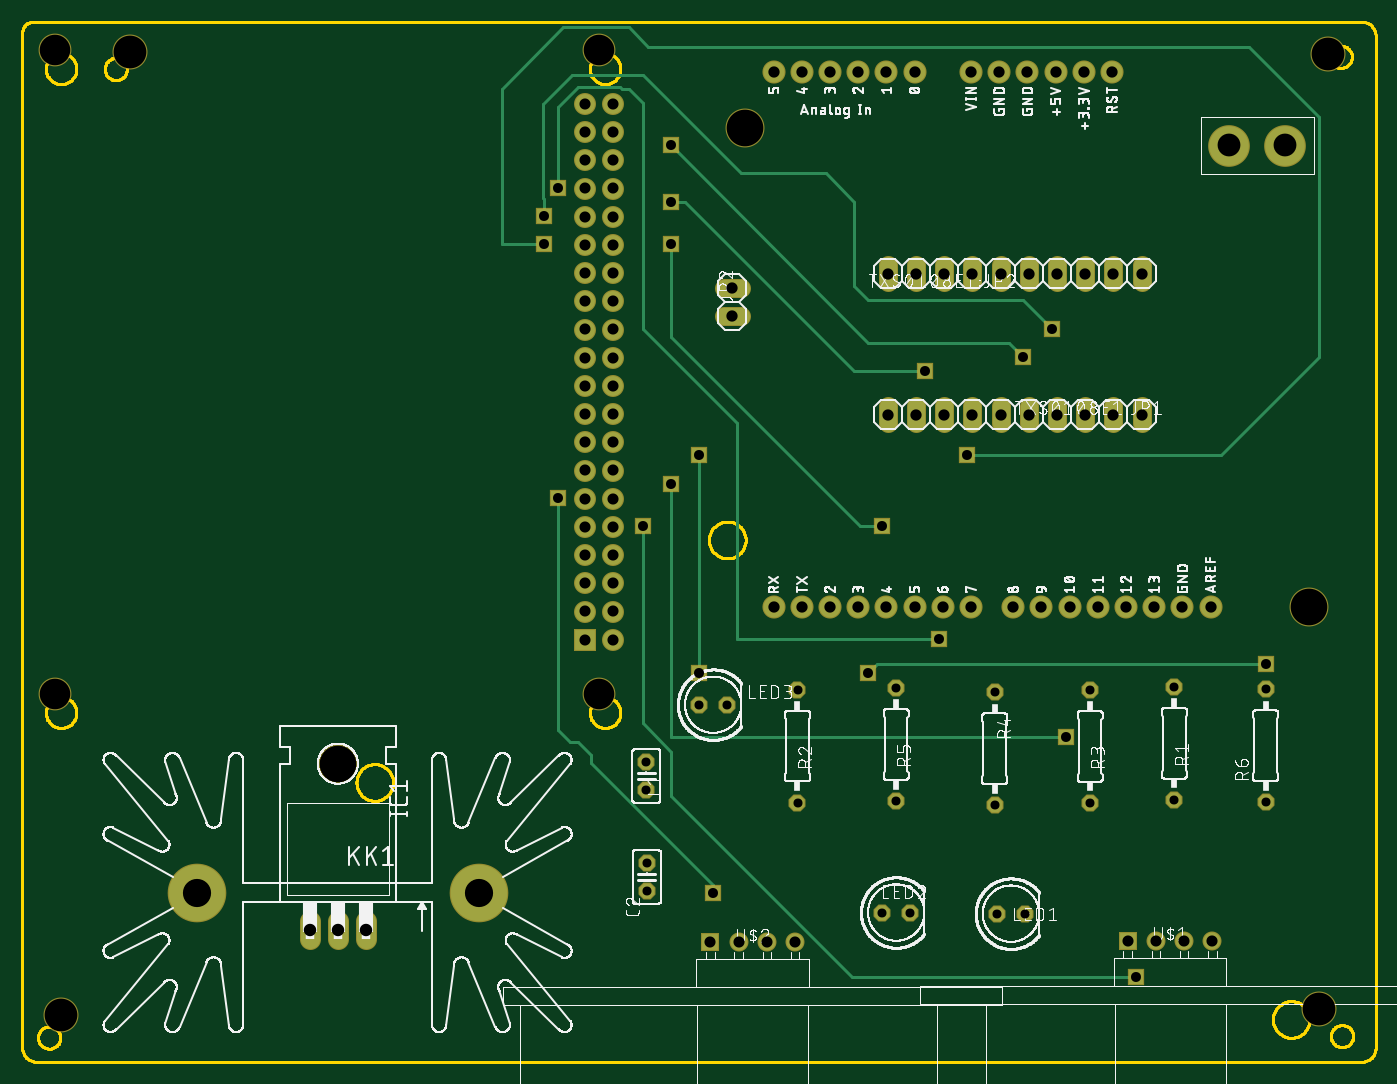
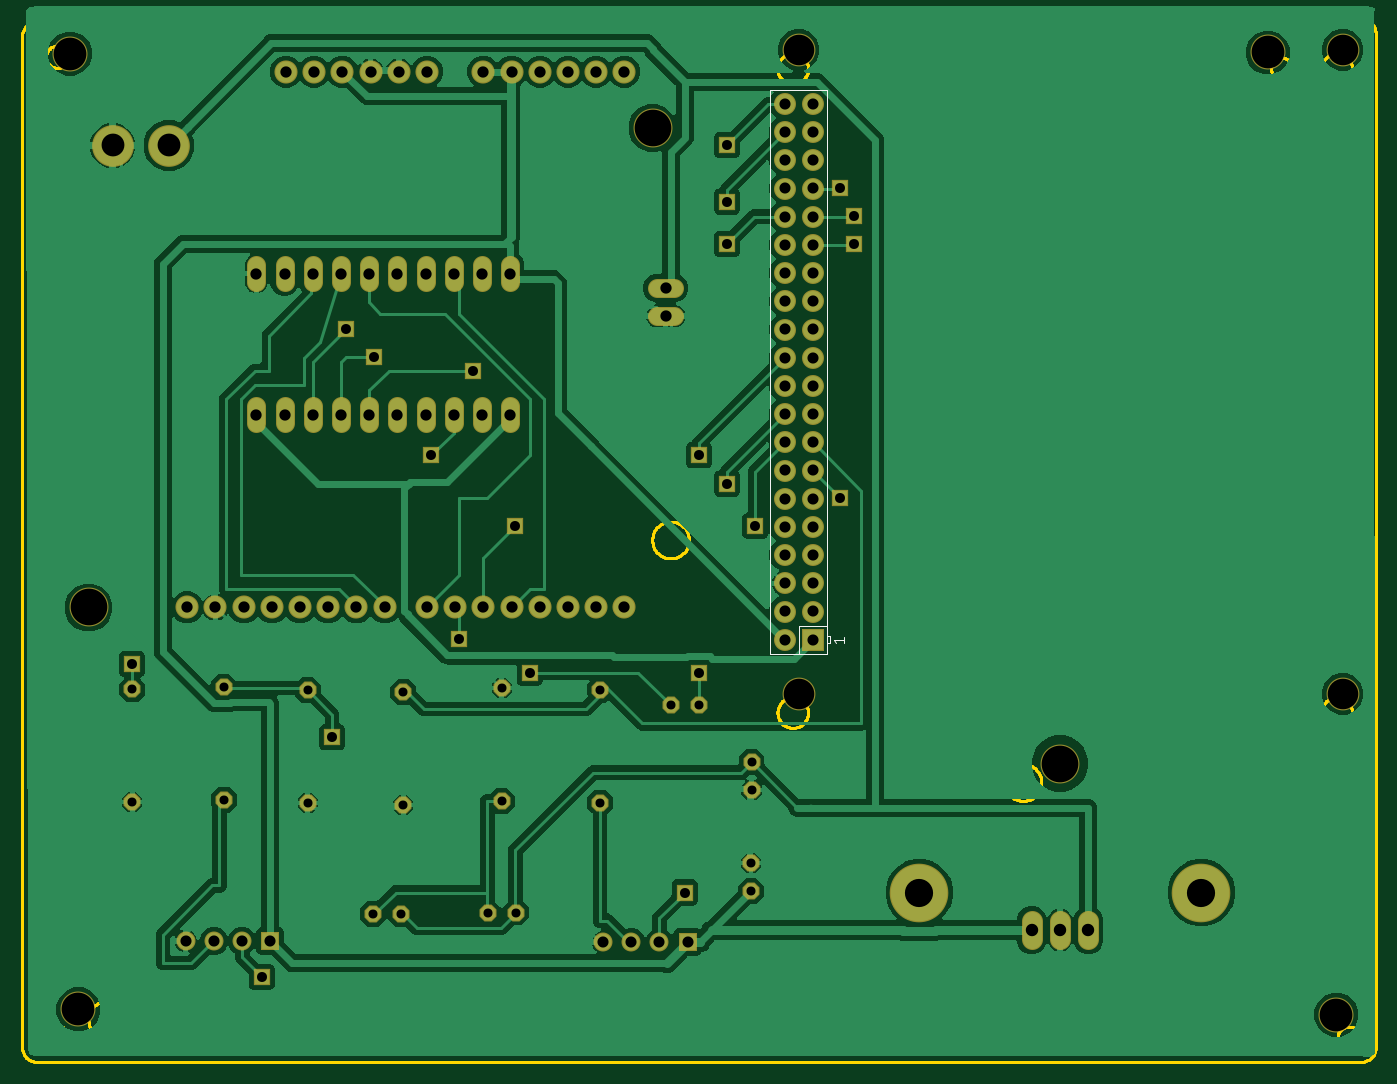
Circuit board: 8 layer files. Board 121.9 x 93.7 mm.
- bottom_copper: copper_bottom.gbr (158739 bytes)
- top_copper: copper_top.gbr (5551 bytes)
- drill: drill_1_16.xln (2344 bytes)
- outline: profile.gbr (18990 bytes)
- bottom_silk: silkscreen_bottom.gbr (613 bytes)
- top_silk: silkscreen_top.gbr (309201 bytes)
- bottom_mask: soldermask_bottom.gbr (4160 bytes)
- top_mask: soldermask_top.gbr (4157 bytes)

=== bottom_copper: copper_bottom.gbr (158739 bytes, source omitted) ===
=== top_copper: copper_top.gbr ===
G04 EAGLE Gerber RS-274X export*
G75*
%MOMM*%
%FSLAX34Y34*%
%LPD*%
%INTop Copper*%
%IPPOS*%
%AMOC8*
5,1,8,0,0,1.08239X$1,22.5*%
G01*
%ADD10P,1.429621X8X292.500000*%
%ADD11P,1.429621X8X112.500000*%
%ADD12C,1.676400*%
%ADD13C,1.524000*%
%ADD14C,3.556000*%
%ADD15P,1.429621X8X22.500000*%
%ADD16R,1.778000X1.778000*%
%ADD17C,1.778000*%
%ADD18R,1.508000X1.508000*%
%ADD19C,1.508000*%
%ADD20C,1.879600*%
%ADD21C,5.080000*%
%ADD22R,1.350000X1.350000*%
%ADD23C,0.304800*%


D10*
X562102Y270002D03*
X562102Y244602D03*
D11*
X562610Y153670D03*
X562610Y179070D03*
D12*
X258826Y127000D02*
X258826Y110236D01*
X284226Y110236D02*
X284226Y127000D01*
X309626Y127000D02*
X309626Y110236D01*
D13*
X631865Y671576D02*
X647105Y671576D01*
X647105Y696976D02*
X631865Y696976D01*
D14*
X1086866Y825246D03*
X1137666Y825246D03*
D15*
X877824Y133350D03*
X903224Y133350D03*
X774446Y134366D03*
X799846Y134366D03*
D16*
X506966Y380118D03*
D17*
X532366Y380118D03*
X506966Y405518D03*
X532366Y405518D03*
X506966Y430918D03*
X532366Y430918D03*
X506966Y456318D03*
X532366Y456318D03*
X506966Y481718D03*
X532366Y481718D03*
X506966Y507118D03*
X532366Y507118D03*
X506966Y532518D03*
X532366Y532518D03*
X506966Y557918D03*
X532366Y557918D03*
X506966Y583318D03*
X532366Y583318D03*
X506966Y608718D03*
X532366Y608718D03*
X506966Y634118D03*
X532366Y634118D03*
X506966Y659518D03*
X532366Y659518D03*
X506966Y684918D03*
X532366Y684918D03*
X506966Y710318D03*
X532366Y710318D03*
X506966Y735718D03*
X532366Y735718D03*
X506966Y761118D03*
X532366Y761118D03*
X506966Y786518D03*
X532366Y786518D03*
X506966Y811918D03*
X532366Y811918D03*
X506966Y837318D03*
X532366Y837318D03*
X506966Y862718D03*
X532366Y862718D03*
D10*
X1037590Y337566D03*
X1037590Y235966D03*
X698246Y335026D03*
X698246Y233426D03*
X961898Y334772D03*
X961898Y233172D03*
X875792Y332740D03*
X875792Y231140D03*
X787146Y336550D03*
X787146Y234950D03*
D13*
X779526Y575310D02*
X779526Y590550D01*
X804926Y590550D02*
X804926Y575310D01*
X830326Y575310D02*
X830326Y590550D01*
X855726Y590550D02*
X855726Y575310D01*
X881126Y575310D02*
X881126Y590550D01*
X906526Y590550D02*
X906526Y575310D01*
X931926Y575310D02*
X931926Y590550D01*
X957326Y590550D02*
X957326Y575310D01*
X982726Y575310D02*
X982726Y590550D01*
X1008126Y590550D02*
X1008126Y575310D01*
X1008126Y702310D02*
X1008126Y717550D01*
X982726Y717550D02*
X982726Y702310D01*
X957326Y702310D02*
X957326Y717550D01*
X931926Y717550D02*
X931926Y702310D01*
X906526Y702310D02*
X906526Y717550D01*
X881126Y717550D02*
X881126Y702310D01*
X855726Y702310D02*
X855726Y717550D01*
X830326Y717550D02*
X830326Y702310D01*
X804926Y702310D02*
X804926Y717550D01*
X779526Y717550D02*
X779526Y702310D01*
D18*
X995680Y108712D03*
D19*
X1021080Y108712D03*
X1046480Y108712D03*
X1071880Y108712D03*
D18*
X619760Y107696D03*
D19*
X645160Y107696D03*
X670560Y107696D03*
X695960Y107696D03*
D20*
X981456Y891794D03*
X956056Y891794D03*
X930656Y891794D03*
X905256Y891794D03*
X879856Y891794D03*
X854456Y891794D03*
X803656Y891794D03*
X778256Y891794D03*
X752856Y891794D03*
X727456Y891794D03*
X702056Y891794D03*
X676656Y891794D03*
X676656Y409194D03*
X702056Y409194D03*
X727456Y409194D03*
X752856Y409194D03*
X778256Y409194D03*
X803656Y409194D03*
X829056Y409194D03*
X854456Y409194D03*
X892556Y409194D03*
X917956Y409194D03*
X943356Y409194D03*
X968756Y409194D03*
X994156Y409194D03*
X1019556Y409194D03*
X1044956Y409194D03*
X1070356Y409194D03*
D21*
X156972Y152400D03*
X410972Y152400D03*
D15*
X609600Y321564D03*
X635000Y321564D03*
D11*
X1119886Y233934D03*
X1119886Y335534D03*
D22*
X584200Y774700D03*
D23*
X596900Y774700D01*
X749300Y622300D01*
X812800Y622300D01*
D22*
X812800Y622300D03*
X584200Y825500D03*
D23*
X762000Y647700D01*
X889000Y647700D01*
X901700Y635000D01*
D22*
X901700Y635000D03*
X469900Y736600D03*
D23*
X431800Y736600D01*
X431800Y876300D01*
X546098Y931692D02*
X563390Y914400D01*
X487192Y931692D02*
X431800Y876300D01*
X487192Y931692D02*
X546098Y931692D01*
X1104900Y914400D02*
X1168400Y850900D01*
X1168400Y635000D01*
X1079500Y546100D01*
X850900Y546100D01*
X1104900Y914400D02*
X563390Y914400D01*
D22*
X850900Y546100D03*
X469900Y762000D03*
D23*
X469900Y777374D01*
X469326Y777948D01*
X469326Y863026D01*
X495300Y889000D01*
X558800Y889000D01*
X647700Y800100D01*
X723900Y800100D01*
X749300Y774700D01*
X749300Y698500D01*
X762000Y685800D01*
X901700Y685800D01*
X927100Y660400D01*
D22*
X927100Y660400D03*
X584200Y736600D03*
D23*
X584200Y652780D01*
X754380Y482600D01*
X774700Y482600D01*
D22*
X774700Y482600D03*
X482600Y787400D03*
D23*
X540583Y876300D02*
X538751Y878132D01*
X540583Y876300D02*
X546100Y876300D01*
X538751Y878132D02*
X500581Y878132D01*
X482600Y860151D02*
X482600Y787400D01*
X482600Y860151D02*
X500581Y878132D01*
X546100Y876300D02*
X558800Y863600D01*
X558800Y660400D01*
X643636Y575564D01*
X643636Y381000D01*
X825500Y381000D01*
D22*
X825500Y381000D03*
D23*
X584200Y292100D02*
X584200Y520700D01*
X584200Y292100D02*
X939800Y292100D01*
D22*
X584200Y520700D03*
X939800Y292100D03*
D23*
X558800Y304800D02*
X558800Y482600D01*
X558800Y304800D02*
X584200Y279400D01*
X584200Y239346D01*
X747346Y76200D02*
X1003300Y76200D01*
X747346Y76200D02*
X584200Y239346D01*
D22*
X558800Y482600D03*
X1003300Y76200D03*
D23*
X482600Y298958D02*
X482600Y508000D01*
X512191Y269367D02*
X622300Y159258D01*
X622300Y152400D01*
D22*
X482600Y508000D03*
X622300Y152400D03*
D23*
X493522Y288036D02*
X482600Y298958D01*
X512191Y276479D02*
X512191Y269367D01*
X500634Y288036D02*
X493522Y288036D01*
X500634Y288036D02*
X512191Y276479D01*
D22*
X609600Y546100D03*
D23*
X609600Y350520D01*
D22*
X609600Y350520D03*
X1120140Y358140D03*
D23*
X769620Y358140D01*
X762000Y350520D01*
D22*
X762000Y350520D03*
M02*

=== drill: drill_1_16.xln ===
M48
;GenerationSoftware,Autodesk,EAGLE,9.6.0*%
;CreationDate,2020-04-10T06:52:55Z*%
FMAT,2
ICI,OFF
METRIC,TZ,000.000
T10C0.813
T9C0.900
T8C1.000
T7C1.016
T6C1.118
T5C2.057
T4C2.540
T3C2.750
T2C2.946
T1C3.302
%
G90
M71
T1
X65126Y84099
X115926Y40919
X28423Y26848
T2
X3531Y4242
X9703Y90907
X117602Y90780
X116840Y4724
T3
X2967Y33142
X51967Y33142
X2967Y91142
X51967Y91142
T4
X41097Y15240
X15697Y15240
T5
X108687Y82525
X113767Y82525
T6
X25883Y11862
X28423Y11862
X30963Y11862
T7
X90526Y89179
X93066Y89179
X98146Y89179
X70206Y40919
X77953Y70993
X80493Y70993
X83033Y70993
X85573Y70993
X88113Y70993
X90653Y70993
X93193Y70993
X95733Y70993
X98273Y70993
X83033Y58293
X100813Y70993
X100813Y58293
X95606Y89179
X95733Y58293
X93193Y58293
X63948Y67158
X75286Y89179
X77826Y89179
X90653Y58293
X63948Y69698
X98273Y58293
X80366Y89179
X88113Y58293
X85573Y58293
X80493Y58293
X77953Y58293
X72746Y89179
X70206Y89179
X67666Y89179
X85446Y89179
X72746Y40919
X75286Y40919
X77826Y40919
X80366Y40919
X82906Y40919
X85446Y40919
X89256Y40919
X67666Y40919
X94336Y40919
X96876Y40919
X99416Y40919
X101956Y40919
X104496Y40919
X107036Y40919
X87986Y89179
X91796Y40919
T8
X50697Y63412
X53237Y63412
X50697Y65952
X53237Y65952
X50697Y68492
X53237Y68492
X50697Y71032
X53237Y71032
X50697Y73572
X53237Y73572
X50697Y76112
X53237Y76112
X102108Y10871
X53237Y78652
X50697Y81192
X53237Y81192
X50697Y83732
X53237Y83732
X50697Y86272
X53237Y86272
X50697Y78652
X99568Y10871
X104648Y10871
X107188Y10871
X61976Y10770
X64516Y10770
X67056Y10770
X69596Y10770
X50697Y53252
X50697Y38012
X53237Y38012
X50697Y40552
X53237Y40552
X50697Y43092
X53237Y43092
X50697Y45632
X53237Y45632
X50697Y48172
X53237Y48172
X50697Y50712
X53237Y50712
X53237Y53252
X50697Y55792
X53237Y55792
X50697Y58332
X53237Y58332
X50697Y60872
X53237Y60872
T9
X58420Y52070
X82550Y38100
X112014Y35814
X48260Y78740
X58420Y77470
X77470Y48260
X76200Y35052
X60960Y35052
X60960Y54610
X62230Y15240
X48260Y50800
X58420Y73660
X92710Y66040
X46990Y76200
X85090Y54610
X46990Y73660
X90170Y63500
X58420Y82550
X81280Y62230
X100330Y7620
X55880Y48260
X93980Y29210
T10
X103759Y23597
X69825Y33503
X96190Y33477
X96190Y23317
X87579Y33274
X87579Y23114
X69825Y23343
X78715Y33655
X78715Y23495
X79985Y13437
X103759Y33757
X90322Y13335
X87782Y13335
X77445Y13437
X56261Y17907
X56261Y15367
X56210Y24460
X56210Y27000
X60960Y32156
X63500Y32156
X111989Y23393
X111989Y33553
M30
=== outline: profile.gbr (18990 bytes, source omitted) ===
=== bottom_silk: silkscreen_bottom.gbr ===
G04 EAGLE Gerber RS-274X export*
G75*
%MOMM*%
%FSLAX34Y34*%
%LPD*%
%INSilkscreen Bottom*%
%IPPOS*%
%AMOC8*
5,1,8,0,0,1.08239X$1,22.5*%
G01*
%ADD10C,0.127000*%
%ADD11C,0.101600*%


D10*
X545066Y367418D02*
X519666Y367418D01*
X494266Y367418D01*
X494266Y376943D01*
X494266Y383293D01*
X494266Y392818D01*
X494266Y875418D01*
X545066Y875418D01*
X545066Y367418D01*
X519666Y367418D02*
X519666Y392818D01*
X494266Y392818D01*
X494266Y376943D02*
X491091Y376943D01*
X491091Y383293D01*
X494266Y383293D01*
D11*
X488043Y379991D02*
X486011Y377451D01*
X488043Y379991D02*
X478899Y379991D01*
X478899Y377451D02*
X478899Y382531D01*
M02*

=== top_silk: silkscreen_top.gbr (309201 bytes, source omitted) ===
=== bottom_mask: soldermask_bottom.gbr ===
G04 EAGLE Gerber RS-274X export*
G75*
%MOMM*%
%FSLAX34Y34*%
%LPD*%
%INSoldermask Bottom*%
%IPPOS*%
%AMOC8*
5,1,8,0,0,1.08239X$1,22.5*%
G01*
%ADD10C,3.149600*%
%ADD11P,1.649562X8X292.500000*%
%ADD12P,1.649562X8X112.500000*%
%ADD13C,1.879600*%
%ADD14C,3.505200*%
%ADD15C,1.727200*%
%ADD16C,3.759200*%
%ADD17P,1.649562X8X22.500000*%
%ADD18C,2.953200*%
%ADD19R,1.981200X1.981200*%
%ADD20C,1.981200*%
%ADD21R,1.711200X1.711200*%
%ADD22C,1.711200*%
%ADD23C,2.082800*%
%ADD24C,5.283200*%
%ADD25R,1.553200X1.553200*%


D10*
X35306Y42418D03*
X97028Y909066D03*
X1176020Y907796D03*
X1168400Y47244D03*
D11*
X562102Y270002D03*
X562102Y244602D03*
D12*
X562610Y153670D03*
X562610Y179070D03*
D13*
X258826Y127000D02*
X258826Y110236D01*
X284226Y110236D02*
X284226Y127000D01*
X309626Y127000D02*
X309626Y110236D01*
D14*
X284226Y268478D03*
D15*
X631865Y671576D02*
X647105Y671576D01*
X647105Y696976D02*
X631865Y696976D01*
D16*
X1086866Y825246D03*
X1137666Y825246D03*
D17*
X877824Y133350D03*
X903224Y133350D03*
X774446Y134366D03*
X799846Y134366D03*
D18*
X29666Y331418D03*
X519666Y331418D03*
X29666Y911418D03*
X519666Y911418D03*
D19*
X506966Y380118D03*
D20*
X532366Y380118D03*
X506966Y405518D03*
X532366Y405518D03*
X506966Y430918D03*
X532366Y430918D03*
X506966Y456318D03*
X532366Y456318D03*
X506966Y481718D03*
X532366Y481718D03*
X506966Y507118D03*
X532366Y507118D03*
X506966Y532518D03*
X532366Y532518D03*
X506966Y557918D03*
X532366Y557918D03*
X506966Y583318D03*
X532366Y583318D03*
X506966Y608718D03*
X532366Y608718D03*
X506966Y634118D03*
X532366Y634118D03*
X506966Y659518D03*
X532366Y659518D03*
X506966Y684918D03*
X532366Y684918D03*
X506966Y710318D03*
X532366Y710318D03*
X506966Y735718D03*
X532366Y735718D03*
X506966Y761118D03*
X532366Y761118D03*
X506966Y786518D03*
X532366Y786518D03*
X506966Y811918D03*
X532366Y811918D03*
X506966Y837318D03*
X532366Y837318D03*
X506966Y862718D03*
X532366Y862718D03*
D11*
X1037590Y337566D03*
X1037590Y235966D03*
X698246Y335026D03*
X698246Y233426D03*
X961898Y334772D03*
X961898Y233172D03*
X875792Y332740D03*
X875792Y231140D03*
X787146Y336550D03*
X787146Y234950D03*
D15*
X779526Y575310D02*
X779526Y590550D01*
X804926Y590550D02*
X804926Y575310D01*
X830326Y575310D02*
X830326Y590550D01*
X855726Y590550D02*
X855726Y575310D01*
X881126Y575310D02*
X881126Y590550D01*
X906526Y590550D02*
X906526Y575310D01*
X931926Y575310D02*
X931926Y590550D01*
X957326Y590550D02*
X957326Y575310D01*
X982726Y575310D02*
X982726Y590550D01*
X1008126Y590550D02*
X1008126Y575310D01*
X1008126Y702310D02*
X1008126Y717550D01*
X982726Y717550D02*
X982726Y702310D01*
X957326Y702310D02*
X957326Y717550D01*
X931926Y717550D02*
X931926Y702310D01*
X906526Y702310D02*
X906526Y717550D01*
X881126Y717550D02*
X881126Y702310D01*
X855726Y702310D02*
X855726Y717550D01*
X830326Y717550D02*
X830326Y702310D01*
X804926Y702310D02*
X804926Y717550D01*
X779526Y717550D02*
X779526Y702310D01*
D21*
X995680Y108712D03*
D22*
X1021080Y108712D03*
X1046480Y108712D03*
X1071880Y108712D03*
D21*
X619760Y107696D03*
D22*
X645160Y107696D03*
X670560Y107696D03*
X695960Y107696D03*
D23*
X981456Y891794D03*
X956056Y891794D03*
X930656Y891794D03*
X905256Y891794D03*
X879856Y891794D03*
X854456Y891794D03*
X803656Y891794D03*
X778256Y891794D03*
X752856Y891794D03*
X727456Y891794D03*
X702056Y891794D03*
X676656Y891794D03*
X676656Y409194D03*
X702056Y409194D03*
X727456Y409194D03*
X752856Y409194D03*
X778256Y409194D03*
X803656Y409194D03*
X829056Y409194D03*
X854456Y409194D03*
X892556Y409194D03*
X917956Y409194D03*
X943356Y409194D03*
X968756Y409194D03*
X994156Y409194D03*
X1019556Y409194D03*
X1044956Y409194D03*
X1070356Y409194D03*
D14*
X651256Y840994D03*
X1159256Y409194D03*
D24*
X156972Y152400D03*
X410972Y152400D03*
D17*
X609600Y321564D03*
X635000Y321564D03*
D12*
X1119886Y233934D03*
X1119886Y335534D03*
D25*
X584200Y774700D03*
X812800Y622300D03*
X584200Y825500D03*
X901700Y635000D03*
X469900Y736600D03*
X850900Y546100D03*
X469900Y762000D03*
X927100Y660400D03*
X584200Y736600D03*
X774700Y482600D03*
X482600Y787400D03*
X825500Y381000D03*
X584200Y520700D03*
X939800Y292100D03*
X558800Y482600D03*
X1003300Y76200D03*
X482600Y508000D03*
X622300Y152400D03*
X609600Y546100D03*
X609600Y350520D03*
X1120140Y358140D03*
X762000Y350520D03*
M02*

=== top_mask: soldermask_top.gbr ===
G04 EAGLE Gerber RS-274X export*
G75*
%MOMM*%
%FSLAX34Y34*%
%LPD*%
%INSoldermask Top*%
%IPPOS*%
%AMOC8*
5,1,8,0,0,1.08239X$1,22.5*%
G01*
%ADD10C,3.149600*%
%ADD11P,1.649562X8X292.500000*%
%ADD12P,1.649562X8X112.500000*%
%ADD13C,1.879600*%
%ADD14C,3.505200*%
%ADD15C,1.727200*%
%ADD16C,3.759200*%
%ADD17P,1.649562X8X22.500000*%
%ADD18C,2.953200*%
%ADD19R,1.981200X1.981200*%
%ADD20C,1.981200*%
%ADD21R,1.711200X1.711200*%
%ADD22C,1.711200*%
%ADD23C,2.082800*%
%ADD24C,5.283200*%
%ADD25R,1.553200X1.553200*%


D10*
X35306Y42418D03*
X97028Y909066D03*
X1176020Y907796D03*
X1168400Y47244D03*
D11*
X562102Y270002D03*
X562102Y244602D03*
D12*
X562610Y153670D03*
X562610Y179070D03*
D13*
X258826Y127000D02*
X258826Y110236D01*
X284226Y110236D02*
X284226Y127000D01*
X309626Y127000D02*
X309626Y110236D01*
D14*
X284226Y268478D03*
D15*
X631865Y671576D02*
X647105Y671576D01*
X647105Y696976D02*
X631865Y696976D01*
D16*
X1086866Y825246D03*
X1137666Y825246D03*
D17*
X877824Y133350D03*
X903224Y133350D03*
X774446Y134366D03*
X799846Y134366D03*
D18*
X29666Y331418D03*
X519666Y331418D03*
X29666Y911418D03*
X519666Y911418D03*
D19*
X506966Y380118D03*
D20*
X532366Y380118D03*
X506966Y405518D03*
X532366Y405518D03*
X506966Y430918D03*
X532366Y430918D03*
X506966Y456318D03*
X532366Y456318D03*
X506966Y481718D03*
X532366Y481718D03*
X506966Y507118D03*
X532366Y507118D03*
X506966Y532518D03*
X532366Y532518D03*
X506966Y557918D03*
X532366Y557918D03*
X506966Y583318D03*
X532366Y583318D03*
X506966Y608718D03*
X532366Y608718D03*
X506966Y634118D03*
X532366Y634118D03*
X506966Y659518D03*
X532366Y659518D03*
X506966Y684918D03*
X532366Y684918D03*
X506966Y710318D03*
X532366Y710318D03*
X506966Y735718D03*
X532366Y735718D03*
X506966Y761118D03*
X532366Y761118D03*
X506966Y786518D03*
X532366Y786518D03*
X506966Y811918D03*
X532366Y811918D03*
X506966Y837318D03*
X532366Y837318D03*
X506966Y862718D03*
X532366Y862718D03*
D11*
X1037590Y337566D03*
X1037590Y235966D03*
X698246Y335026D03*
X698246Y233426D03*
X961898Y334772D03*
X961898Y233172D03*
X875792Y332740D03*
X875792Y231140D03*
X787146Y336550D03*
X787146Y234950D03*
D15*
X779526Y575310D02*
X779526Y590550D01*
X804926Y590550D02*
X804926Y575310D01*
X830326Y575310D02*
X830326Y590550D01*
X855726Y590550D02*
X855726Y575310D01*
X881126Y575310D02*
X881126Y590550D01*
X906526Y590550D02*
X906526Y575310D01*
X931926Y575310D02*
X931926Y590550D01*
X957326Y590550D02*
X957326Y575310D01*
X982726Y575310D02*
X982726Y590550D01*
X1008126Y590550D02*
X1008126Y575310D01*
X1008126Y702310D02*
X1008126Y717550D01*
X982726Y717550D02*
X982726Y702310D01*
X957326Y702310D02*
X957326Y717550D01*
X931926Y717550D02*
X931926Y702310D01*
X906526Y702310D02*
X906526Y717550D01*
X881126Y717550D02*
X881126Y702310D01*
X855726Y702310D02*
X855726Y717550D01*
X830326Y717550D02*
X830326Y702310D01*
X804926Y702310D02*
X804926Y717550D01*
X779526Y717550D02*
X779526Y702310D01*
D21*
X995680Y108712D03*
D22*
X1021080Y108712D03*
X1046480Y108712D03*
X1071880Y108712D03*
D21*
X619760Y107696D03*
D22*
X645160Y107696D03*
X670560Y107696D03*
X695960Y107696D03*
D23*
X981456Y891794D03*
X956056Y891794D03*
X930656Y891794D03*
X905256Y891794D03*
X879856Y891794D03*
X854456Y891794D03*
X803656Y891794D03*
X778256Y891794D03*
X752856Y891794D03*
X727456Y891794D03*
X702056Y891794D03*
X676656Y891794D03*
X676656Y409194D03*
X702056Y409194D03*
X727456Y409194D03*
X752856Y409194D03*
X778256Y409194D03*
X803656Y409194D03*
X829056Y409194D03*
X854456Y409194D03*
X892556Y409194D03*
X917956Y409194D03*
X943356Y409194D03*
X968756Y409194D03*
X994156Y409194D03*
X1019556Y409194D03*
X1044956Y409194D03*
X1070356Y409194D03*
D14*
X651256Y840994D03*
X1159256Y409194D03*
D24*
X156972Y152400D03*
X410972Y152400D03*
D17*
X609600Y321564D03*
X635000Y321564D03*
D12*
X1119886Y233934D03*
X1119886Y335534D03*
D25*
X584200Y774700D03*
X812800Y622300D03*
X584200Y825500D03*
X901700Y635000D03*
X469900Y736600D03*
X850900Y546100D03*
X469900Y762000D03*
X927100Y660400D03*
X584200Y736600D03*
X774700Y482600D03*
X482600Y787400D03*
X825500Y381000D03*
X584200Y520700D03*
X939800Y292100D03*
X558800Y482600D03*
X1003300Y76200D03*
X482600Y508000D03*
X622300Y152400D03*
X609600Y546100D03*
X609600Y350520D03*
X1120140Y358140D03*
X762000Y350520D03*
M02*

